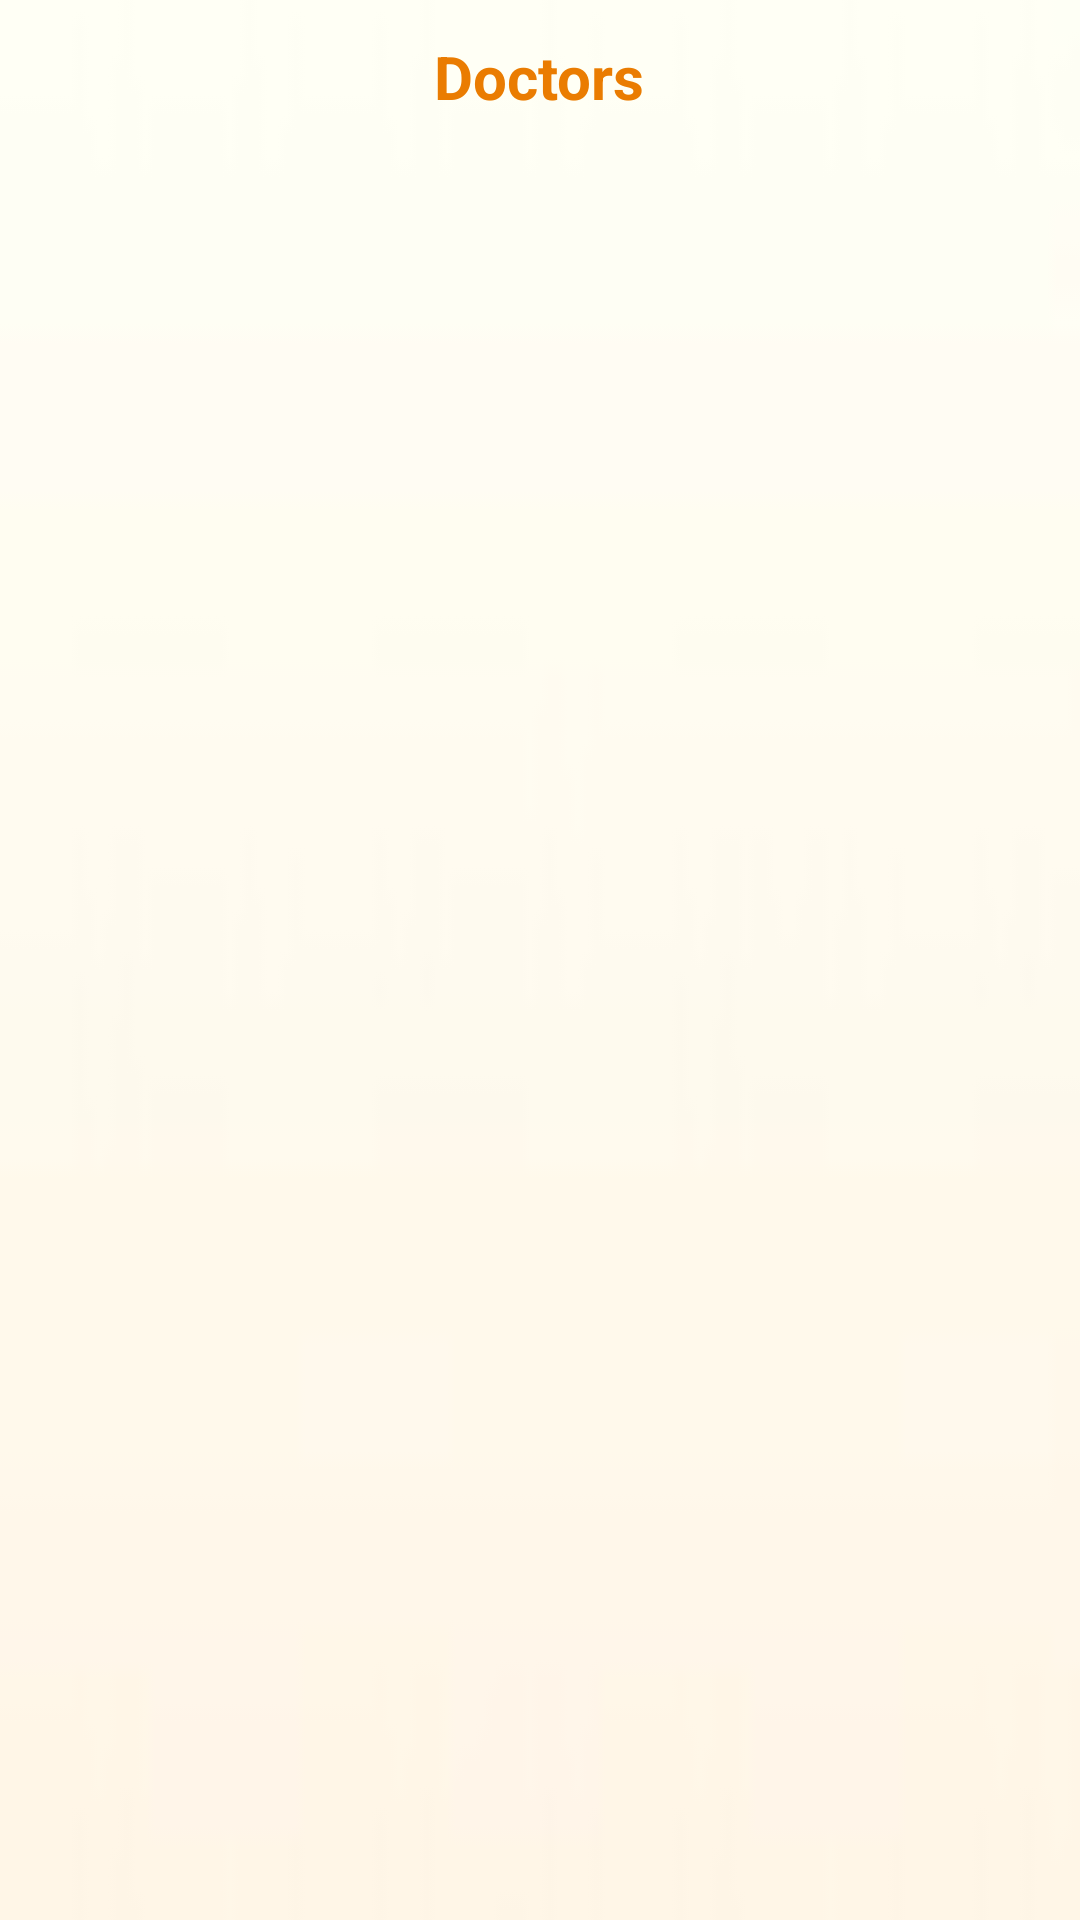

Reconstruct the res/layout file that produces this screen, plus the resources it refers to.
<!-- AndroidManifest.xml: application theme AppTheme -->
<!-- res/layout/activity_book_appointment.xml -->
<?xml version="1.0" encoding="utf-8"?>
<LinearLayout xmlns:android="http://schemas.android.com/apk/res/android"
    xmlns:tools="http://schemas.android.com/tools"
    android:layout_width="match_parent"
    android:layout_height="match_parent"
    android:background="@drawable/g"
    android:orientation="vertical"
    tools:context=".BookAppointmentActivity">

    <TextView
        android:layout_width="wrap_content"
        android:layout_height="wrap_content"
        android:layout_gravity="center"
        android:layout_margin="12dp"
        android:text="Doctors"
        android:textColor="@color/colorPrimaryDark"
        android:textSize="20sp"
        android:textStyle="bold" />

    <androidx.recyclerview.widget.RecyclerView
        android:id="@+id/recyclerDoctor"
        android:layout_width="match_parent"
        android:layout_height="match_parent"
        android:layout_margin="8dp" />

</LinearLayout>
<!-- resources referenced by this layout -->
<resources>
  <color name="colorPrimaryDark">#EA7C01</color>
  <!-- drawable g: jpg bitmap (drawable, 509 bytes) -->
  <style name="AppTheme" parent="Theme.MaterialComponents.Light">
          
          <item name="colorPrimary">@color/colorPrimary</item>
          <item name="colorPrimaryDark">@color/colorPrimaryDark</item>
          <item name="colorAccent">@color/colorAccent</item>
      </style>
  <color name="colorPrimary">#FFAC1F</color>
  <color name="colorAccent">#E6021F</color>
</resources>
